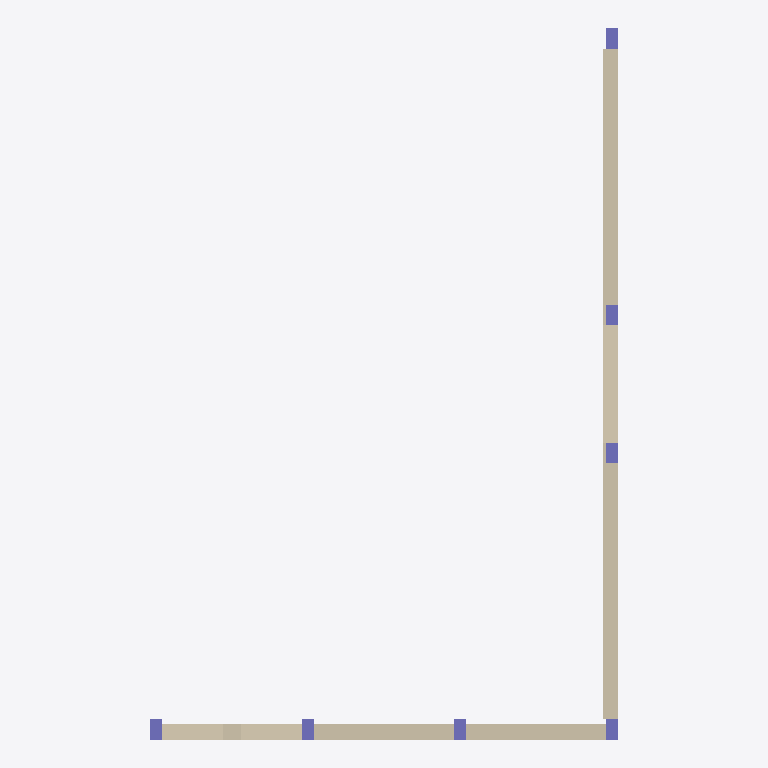
Plan cut of the same IFC building model at storey 'VCLab' (level 0.00 m, cut at 1.40 m), seen from above with north up, elements coloured by IFC class: 7 columns (violet), 2 walls (beige). Cut surfaces are drawn darker.
Extent 11.5 m × 17.5 m × 10.1 m (x, y, z). Storeys (1): VCLab at 0.00 m. Elements (51): 24 IfcBeam, 21 IfcColumn, 6 IfcWall.

HEADER;
FILE_DESCRIPTION(('ViewDefinition [CoordinationView]'),'2;1');
FILE_NAME('','2015-06-02T11:12:34',(''),(''),'IfcOpenShell 0.5.0-dev','IfcOpenShell 0.5.0-dev','');
FILE_SCHEMA(('IFC2X3'));
ENDSEC;
DATA;
#15=IFCPROJECT('1cMew$NHz5C8zDKhspExex',#5,'EaSTBIM',$,$,$,$,(#10),#14);
#17=IFCSITE('1RwLaM5ujFuQRE7kEtuyeI',#5,'Technion',$,$,#16,$,$,.ELEMENT.,$,$,$,$,$);
#20=IFCBUILDING('1ycQM_l75FR8wqDMMzrnKS',#5,'NBRI',$,$,#19,$,$,.ELEMENT.,$,$,$);
#23=IFCBUILDINGSTOREY('0QuZ4JUBnEOfsN2MqW6uwN',#5,'VCLab',$,$,#22,$,$,.ELEMENT.,$);
#2736=IFCWALL('1LNRMv0001xp4qCp8oC3Gt',#5,'6151',$,'IfcWall',#2653,#2735,$);
#2644=IFCWALL('1LNRMv00022p4qCp8oC3Gt',#5,'6066',$,'IfcWall',#2401,#2643,$);
#396=IFCCOLUMN('1LNRMv0006r34qCp8oC3Gt',#5,'2484',$,'IfcColumn',#349,#395,$);
#612=IFCCOLUMN('1LNRMv0006l34qCp8oC3Gt',#5,'2533',$,'IfcColumn',#565,#611,$);
#666=IFCCOLUMN('1LNRMv0006k34qCp8oC3Gt',#5,'2541',$,'IfcColumn',#619,#665,$);
#558=IFCCOLUMN('1LNRMv0006m34qCp8oC3Gt',#5,'2525',$,'IfcColumn',#511,#557,$);
#720=IFCCOLUMN('1LNRMv0006j34qCp8oC3Gt',#5,'2549',$,'IfcColumn',#673,#719,$);
#450=IFCCOLUMN('1LNRMv0006q34qCp8oC3Gt',#5,'2493',$,'IfcColumn',#403,#449,$);
#504=IFCCOLUMN('1LNRMv0006n34qCp8oC3Gt',#5,'2517',$,'IfcColumn',#457,#503,$);
ENDSEC;